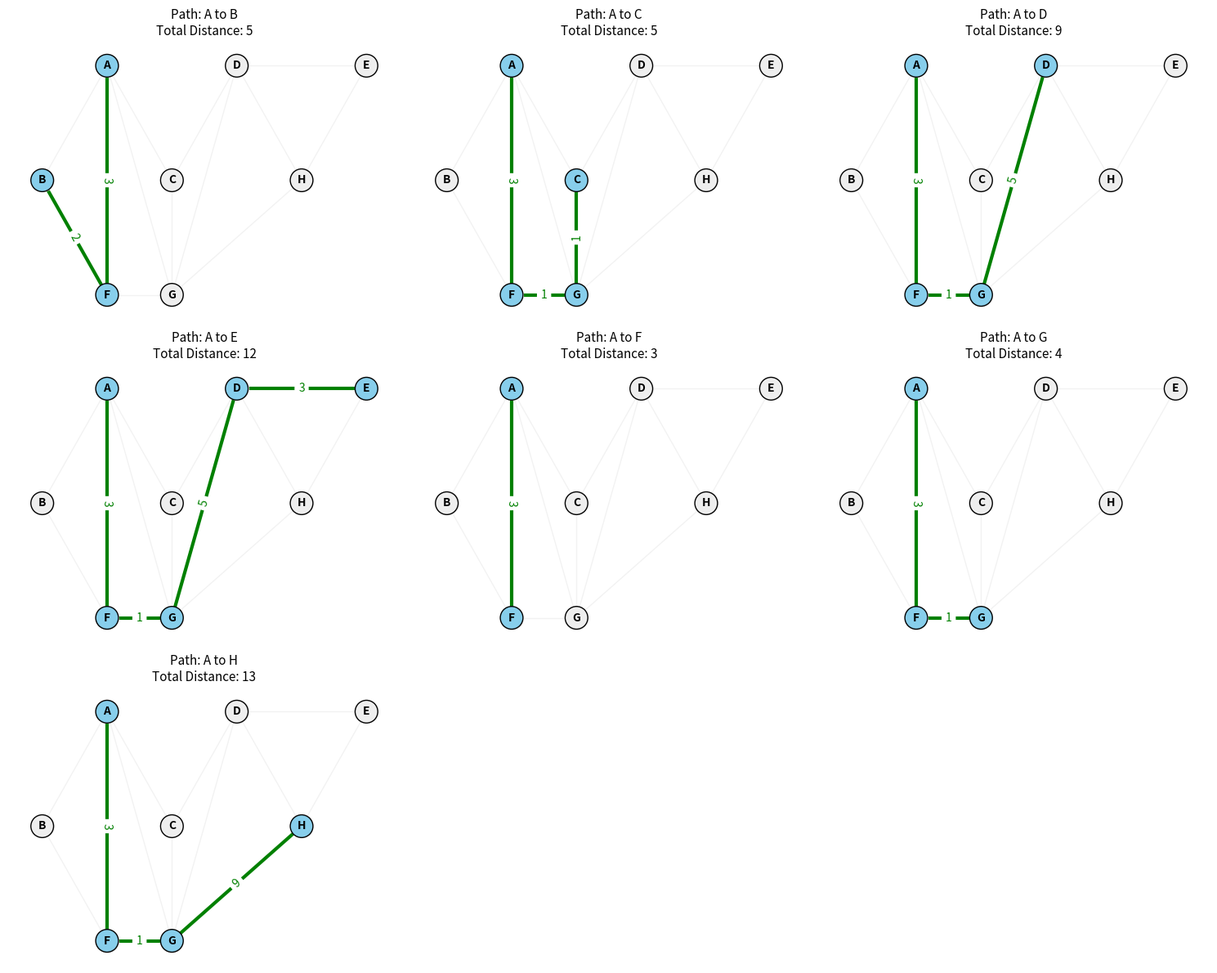

Here is the Python script that generated this plot:
import networkx as nx
import matplotlib.pyplot as plt
import math
G = nx.Graph()
edges = [
    ('A', 'B', 6), ('A', 'C', 10), ('A', 'F', 3), ('A', 'G', 6),
    ('B', 'F', 2), ('C', 'D', 7), ('C', 'G', 1),
    ('D', 'E', 3), ('D', 'G', 5), ('D', 'H', 4),
    ('E', 'H', 4), ('F', 'G', 1), ('G', 'H', 9)
]
G.add_weighted_edges_from(edges)
pos = {
    'A': (1, 2), 'B': (0, 1), 'C': (2, 1),
    'F': (1, 0), 'G': (2, 0), 'D': (3, 2),
    'H': (4, 1), 'E': (5, 2)
}
source = 'A'
all_distances, all_paths = nx.single_source_dijkstra(G, source)
targets = sorted([node for node in G.nodes() if node != source])
n_targets = len(targets)
cols = 3
rows = math.ceil(n_targets / cols)
fig, axes = plt.subplots(rows, cols, figsize=(15, 4 * rows))
axes = axes.flatten()

print(f"Step-by-Step Shortest Paths from {source}:\n" + "-" * 35)
for i, target in enumerate(targets):
    ax = axes[i]
    path = all_paths[target]
    dist = all_distances[target]
    path_edges = list(zip(path, path[1:]))
    nx.draw_networkx_edges(G, pos, ax=ax, alpha=0.1, edge_color='gray')
    nx.draw_networkx_nodes(G, pos, ax=ax, node_color='#eeeeee', node_size=400)

    node_colors = ['skyblue' if node in path else '#eeeeee' for node in G.nodes()]
    nx.draw_networkx_nodes(G, pos, ax=ax, node_color=node_colors, node_size=400, edgecolors='black')
    nx.draw_networkx_edges(G, pos, ax=ax, edgelist=path_edges, edge_color='green', width=3)
    nx.draw_networkx_labels(G, pos, ax=ax, font_size=10, font_weight='bold')
    path_weight_labels = {(u, v): G[u][v]['weight'] for u, v in path_edges}
    nx.draw_networkx_edge_labels(G, pos, edge_labels=path_weight_labels, ax=ax, font_color='green')

    print(f"To {target}: {' -> '.join(path)} | Total Weight: {dist}")
    ax.set_title(f"Path: {source} to {target}\nTotal Distance: {dist}", fontsize=11)
    ax.axis('off')

for j in range(i + 1, len(axes)):
    fig.delaxes(axes[j])

plt.tight_layout()
plt.show()
